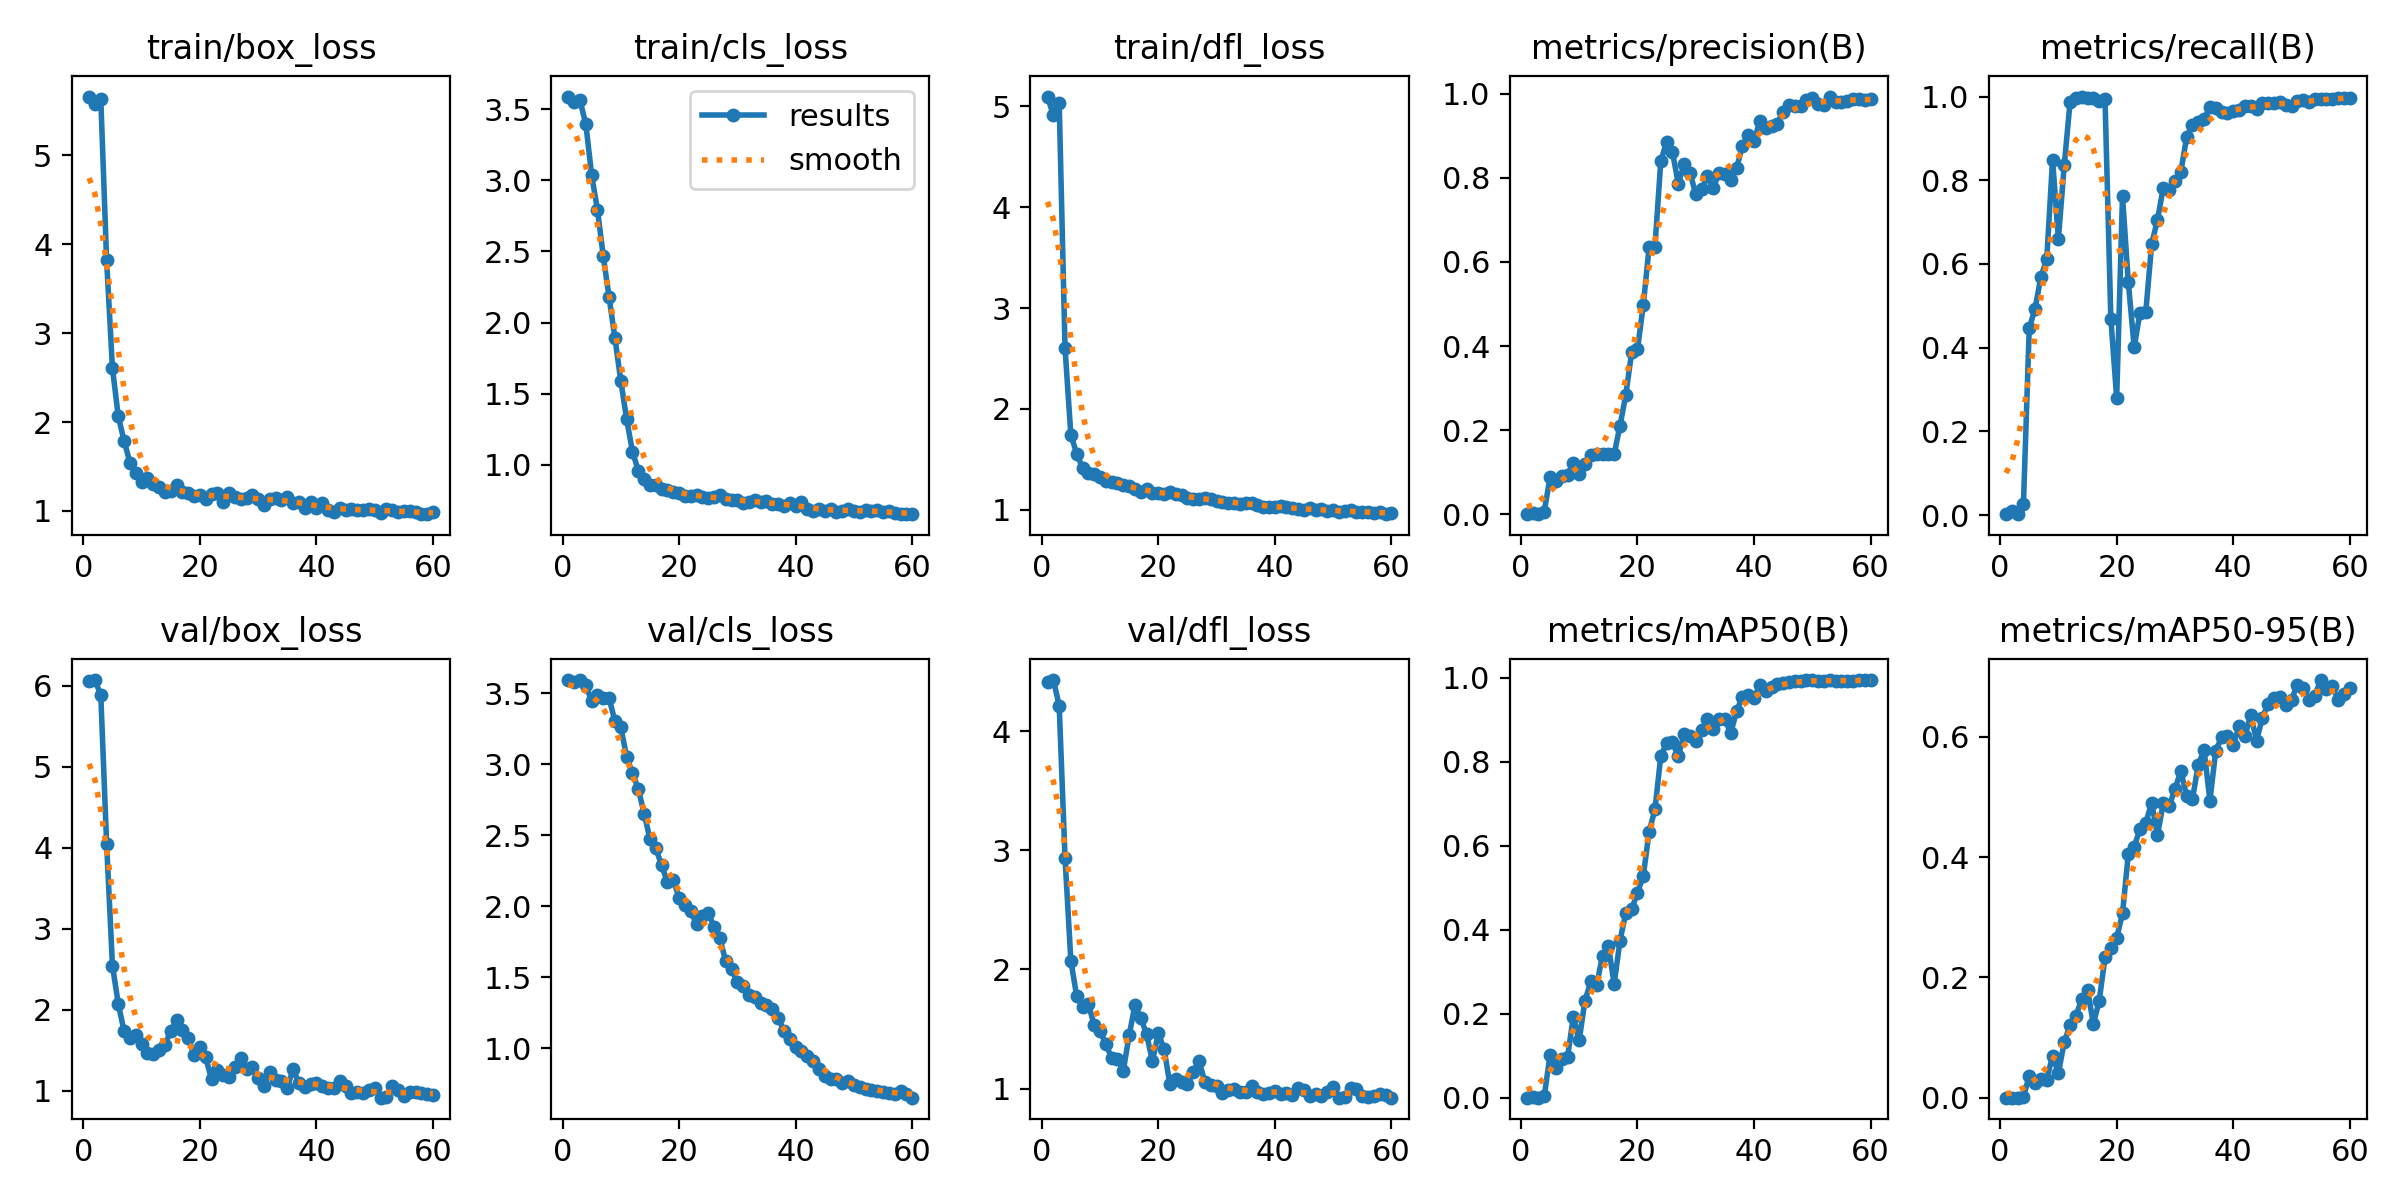

Data behind this chart, as committed beside it:
epoch, time, train/box_loss, train/cls_loss, train/dfl_loss, metrics/precision(B), metrics/recall(B), metrics/mAP50(B), metrics/mAP50-95(B), val/box_loss, val/cls_loss, val/dfl_loss, lr/pg0, lr/pg1, lr/pg2
1, 1.085, 5.661, 3.588, 5.095, 0.00066, 0.00231, 0.00033, 3e-05, 6.056, 3.592, 4.413, 4e-05, 4e-05, 4e-05
2, 1.652, 5.582, 3.551, 4.91, 0.00261, 0.00926, 0.00132, 0.0002, 6.071, 3.581, 4.428, 9.901e-05, 9.901e-05, 9.901e-05
3, 2.244, 5.633, 3.561, 5.036, 0.00066, 0.00231, 0.00033, 7e-05, 5.885, 3.591, 4.214, 0.0001568, 0.0001568, 0.0001568
4, 2.759, 3.817, 3.395, 2.603, 0.00647, 0.02546, 0.00335, 0.00133, 4.05, 3.556, 2.938, 0.0002135, 0.0002135, 0.0002135
5, 3.296, 2.605, 3.036, 1.744, 0.08793, 0.4468, 0.1025, 0.03602, 2.547, 3.445, 2.074, 0.0002689, 0.0002689, 0.0002689
6, 3.836, 2.063, 2.792, 1.558, 0.07901, 0.4931, 0.07184, 0.02447, 2.074, 3.488, 1.777, 0.0003232, 0.0003232, 0.0003232
7, 5.062, 1.788, 2.465, 1.418, 0.09241, 0.5694, 0.09255, 0.03161, 1.734, 3.469, 1.683, 0.0003762, 0.0003762, 0.0003762
8, 5.805, 1.543, 2.177, 1.369, 0.09388, 0.6111, 0.09721, 0.02966, 1.657, 3.464, 1.711, 0.0004281, 0.0004281, 0.0004281
9, 6.618, 1.423, 1.888, 1.36, 0.1225, 0.8495, 0.1935, 0.06978, 1.688, 3.302, 1.533, 0.0004788, 0.0004788, 0.0004788
10, 7.891, 1.324, 1.591, 1.328, 0.095, 0.6597, 0.1378, 0.04115, 1.584, 3.26, 1.485, 0.0005283, 0.0005283, 0.0005283
11, 9.296, 1.371, 1.323, 1.282, 0.1203, 0.8357, 0.2316, 0.0922, 1.468, 3.053, 1.374, 0.0005766, 0.0005766, 0.0005766
12, 10.51, 1.302, 1.093, 1.275, 0.142, 0.9861, 0.2773, 0.1208, 1.461, 2.938, 1.258, 0.0006238, 0.0006238, 0.0006238
13, 11.48, 1.27, 0.9607, 1.265, 0.1437, 0.9977, 0.2694, 0.1361, 1.508, 2.826, 1.246, 0.0006697, 0.0006697, 0.0006697
14, 12.51, 1.217, 0.9014, 1.243, 0.144, 1, 0.3379, 0.1637, 1.567, 2.653, 1.152, 0.0007145, 0.0007145, 0.0007145
15, 13.36, 1.226, 0.8566, 1.239, 0.1433, 0.9954, 0.3617, 0.1795, 1.74, 2.477, 1.447, 0.000758, 0.000758, 0.000758
16, 14.28, 1.289, 0.8576, 1.212, 0.1433, 0.9954, 0.2715, 0.1226, 1.872, 2.409, 1.702, 0.0008004, 0.0008004, 0.0008004
17, 15.3, 1.216, 0.8299, 1.178, 0.2105, 0.9884, 0.3739, 0.161, 1.747, 2.29, 1.594, 0.0008416, 0.0008416, 0.0008416
18, 15.8, 1.206, 0.827, 1.203, 0.2845, 0.9931, 0.4405, 0.2332, 1.655, 2.171, 1.455, 0.0008816, 0.0008816, 0.0008816
19, 16.61, 1.162, 0.8088, 1.168, 0.3848, 0.4692, 0.4489, 0.2484, 1.444, 2.187, 1.23, 0.0009204, 0.0009204, 0.0009204
20, 17.14, 1.181, 0.7997, 1.17, 0.3922, 0.2801, 0.4886, 0.2656, 1.544, 2.062, 1.467, 0.000958, 0.000958, 0.000958
21, 17.9, 1.136, 0.7813, 1.157, 0.498, 0.7616, 0.5285, 0.3063, 1.413, 2.011, 1.331, 0.0009945, 0.0009945, 0.0009945
22, 18.82, 1.196, 0.7811, 1.179, 0.6351, 0.5559, 0.6339, 0.4055, 1.141, 1.964, 1.035, 0.00103, 0.00103, 0.00103
23, 19.63, 1.198, 0.7879, 1.156, 0.6366, 0.4015, 0.6868, 0.4166, 1.263, 1.876, 1.081, 0.001064, 0.001064, 0.001064
24, 20.33, 1.104, 0.7734, 1.153, 0.8392, 0.4832, 0.8137, 0.4473, 1.2, 1.929, 1.052, 0.001097, 0.001097, 0.001097
25, 20.81, 1.204, 0.7689, 1.122, 0.8855, 0.4861, 0.8451, 0.4568, 1.17, 1.955, 1.037, 0.001128, 0.001128, 0.001128
26, 21.58, 1.158, 0.7742, 1.108, 0.8614, 0.6473, 0.8475, 0.4905, 1.295, 1.852, 1.138, 0.001159, 0.001159, 0.001159
27, 22.25, 1.134, 0.786, 1.107, 0.786, 0.7055, 0.8129, 0.437, 1.401, 1.777, 1.231, 0.001188, 0.001188, 0.001188
28, 22.77, 1.148, 0.7593, 1.122, 0.8317, 0.7824, 0.8669, 0.4897, 1.267, 1.612, 1.054, 0.001216, 0.001216, 0.001216
29, 23.39, 1.181, 0.7549, 1.107, 0.8123, 0.7778, 0.8623, 0.4848, 1.292, 1.556, 1.034, 0.001243, 0.001243, 0.001243
30, 23.88, 1.138, 0.7529, 1.09, 0.7616, 0.7986, 0.8505, 0.5133, 1.154, 1.466, 1.022, 0.001269, 0.001269, 0.001269
31, 24.57, 1.063, 0.7344, 1.081, 0.7737, 0.8194, 0.8756, 0.5433, 1.062, 1.437, 0.9662, 0.001294, 0.001294, 0.001294
32, 25.11, 1.129, 0.7385, 1.072, 0.8041, 0.9028, 0.9012, 0.5023, 1.236, 1.376, 0.991, 0.001317, 0.001317, 0.001317
33, 26.23, 1.141, 0.7531, 1.07, 0.7748, 0.9317, 0.878, 0.4966, 1.134, 1.361, 0.9997, 0.001339, 0.001339, 0.001339
34, 28.61, 1.127, 0.7393, 1.063, 0.8118, 0.9386, 0.9012, 0.5539, 1.122, 1.323, 0.9684, 0.001347, 0.001347, 0.001347
35, 29.25, 1.162, 0.7467, 1.07, 0.8085, 0.9468, 0.9015, 0.5779, 1.042, 1.304, 0.9682, 0.001327, 0.001327, 0.001327
36, 30.19, 1.093, 0.7272, 1.065, 0.7942, 0.9739, 0.8681, 0.4941, 1.269, 1.276, 1.025, 0.001307, 0.001307, 0.001307
37, 30.69, 1.104, 0.7246, 1.053, 0.8226, 0.9722, 0.9211, 0.5772, 1.095, 1.218, 0.9711, 0.001287, 0.001287, 0.001287
38, 31.85, 1.031, 0.7104, 1.029, 0.8758, 0.963, 0.9548, 0.5991, 1.044, 1.121, 0.9542, 0.001267, 0.001267, 0.001267
39, 32.94, 1.104, 0.7315, 1.033, 0.9022, 0.9607, 0.9586, 0.6008, 1.083, 1.066, 0.9676, 0.001248, 0.001248, 0.001248
40, 33.86, 1.036, 0.7121, 1.028, 0.8885, 0.9653, 0.9532, 0.5863, 1.102, 1.009, 0.9798, 0.001228, 0.001228, 0.001228
41, 34.5, 1.087, 0.7396, 1.036, 0.9346, 0.9676, 0.9819, 0.6178, 1.06, 0.984, 0.9563, 0.001208, 0.001208, 0.001208
42, 35.31, 1.014, 0.6912, 1.025, 0.9174, 0.9766, 0.9682, 0.6008, 1.041, 0.9486, 0.9656, 0.001188, 0.001188, 0.001188
43, 35.9, 0.9917, 0.6793, 1.016, 0.9234, 0.9768, 0.9787, 0.6372, 1.038, 0.9094, 0.9506, 0.001168, 0.001168, 0.001168
44, 36.5, 1.029, 0.689, 1.006, 0.9287, 0.9699, 0.9855, 0.5934, 1.121, 0.854, 1.006, 0.001149, 0.001149, 0.001149
45, 36.97, 1.01, 0.6775, 1.002, 0.9565, 0.9838, 0.989, 0.6321, 1.066, 0.8087, 0.9857, 0.001129, 0.001129, 0.001129
46, 37.55, 1.027, 0.6874, 1.021, 0.9719, 0.9838, 0.991, 0.6553, 0.9716, 0.7844, 0.9396, 0.001109, 0.001109, 0.001109
47, 38.03, 1.013, 0.6685, 1.001, 0.9704, 0.9849, 0.9915, 0.6644, 0.9811, 0.7853, 0.9544, 0.001089, 0.001089, 0.001089
48, 38.56, 1.011, 0.6764, 1.007, 0.9715, 0.9861, 0.9931, 0.6665, 0.9768, 0.758, 0.9381, 0.001069, 0.001069, 0.001069
49, 39.33, 1.017, 0.6927, 0.9889, 0.985, 0.9792, 0.9942, 0.653, 1.009, 0.7709, 0.9698, 0.00105, 0.00105, 0.00105
50, 40.04, 1.009, 0.6795, 1.002, 0.9907, 0.9768, 0.9942, 0.6621, 1.035, 0.745, 1.015, 0.00103, 0.00103, 0.00103
51, 40.57, 0.9752, 0.6727, 0.9757, 0.9749, 0.9891, 0.9931, 0.6866, 0.9165, 0.7258, 0.9255, 0.00101, 0.00101, 0.00101
52, 41.28, 1.024, 0.6798, 0.9891, 0.9739, 0.9907, 0.9916, 0.6815, 0.9251, 0.7166, 0.9333, 0.0009902, 0.0009902, 0.0009902
53, 41.74, 1.007, 0.677, 1.002, 0.993, 0.9872, 0.9948, 0.6616, 1.061, 0.7084, 1.007, 0.0009704, 0.0009704, 0.0009704
54, 42.25, 0.9925, 0.6803, 0.9762, 0.9789, 0.9931, 0.9937, 0.6688, 1.009, 0.7041, 0.9946, 0.0009506, 0.0009506, 0.0009506
55, 42.8, 1.002, 0.6664, 0.9782, 0.9811, 0.9931, 0.9932, 0.6946, 0.934, 0.6938, 0.9381, 0.0009308, 0.0009308, 0.0009308
56, 43.6, 0.9948, 0.6796, 0.9776, 0.9835, 0.9931, 0.9928, 0.6791, 0.9813, 0.6893, 0.9262, 0.000911, 0.000911, 0.000911
57, 44.19, 0.9874, 0.6633, 0.9722, 0.9862, 0.993, 0.9929, 0.684, 0.9887, 0.6815, 0.9392, 0.0008912, 0.0008912, 0.0008912
58, 44.87, 0.9633, 0.654, 0.9788, 0.9863, 0.9977, 0.9941, 0.6615, 0.9725, 0.6976, 0.9554, 0.0008714, 0.0008714, 0.0008714
59, 45.52, 0.9634, 0.6557, 0.958, 0.9852, 0.9977, 0.9943, 0.6717, 0.9618, 0.6825, 0.9476, 0.0008516, 0.0008516, 0.0008516
60, 46.16, 0.9873, 0.6579, 0.9709, 0.9882, 0.9977, 0.9948, 0.6811, 0.95, 0.6537, 0.9245, 0.0008318, 0.0008318, 0.0008318
